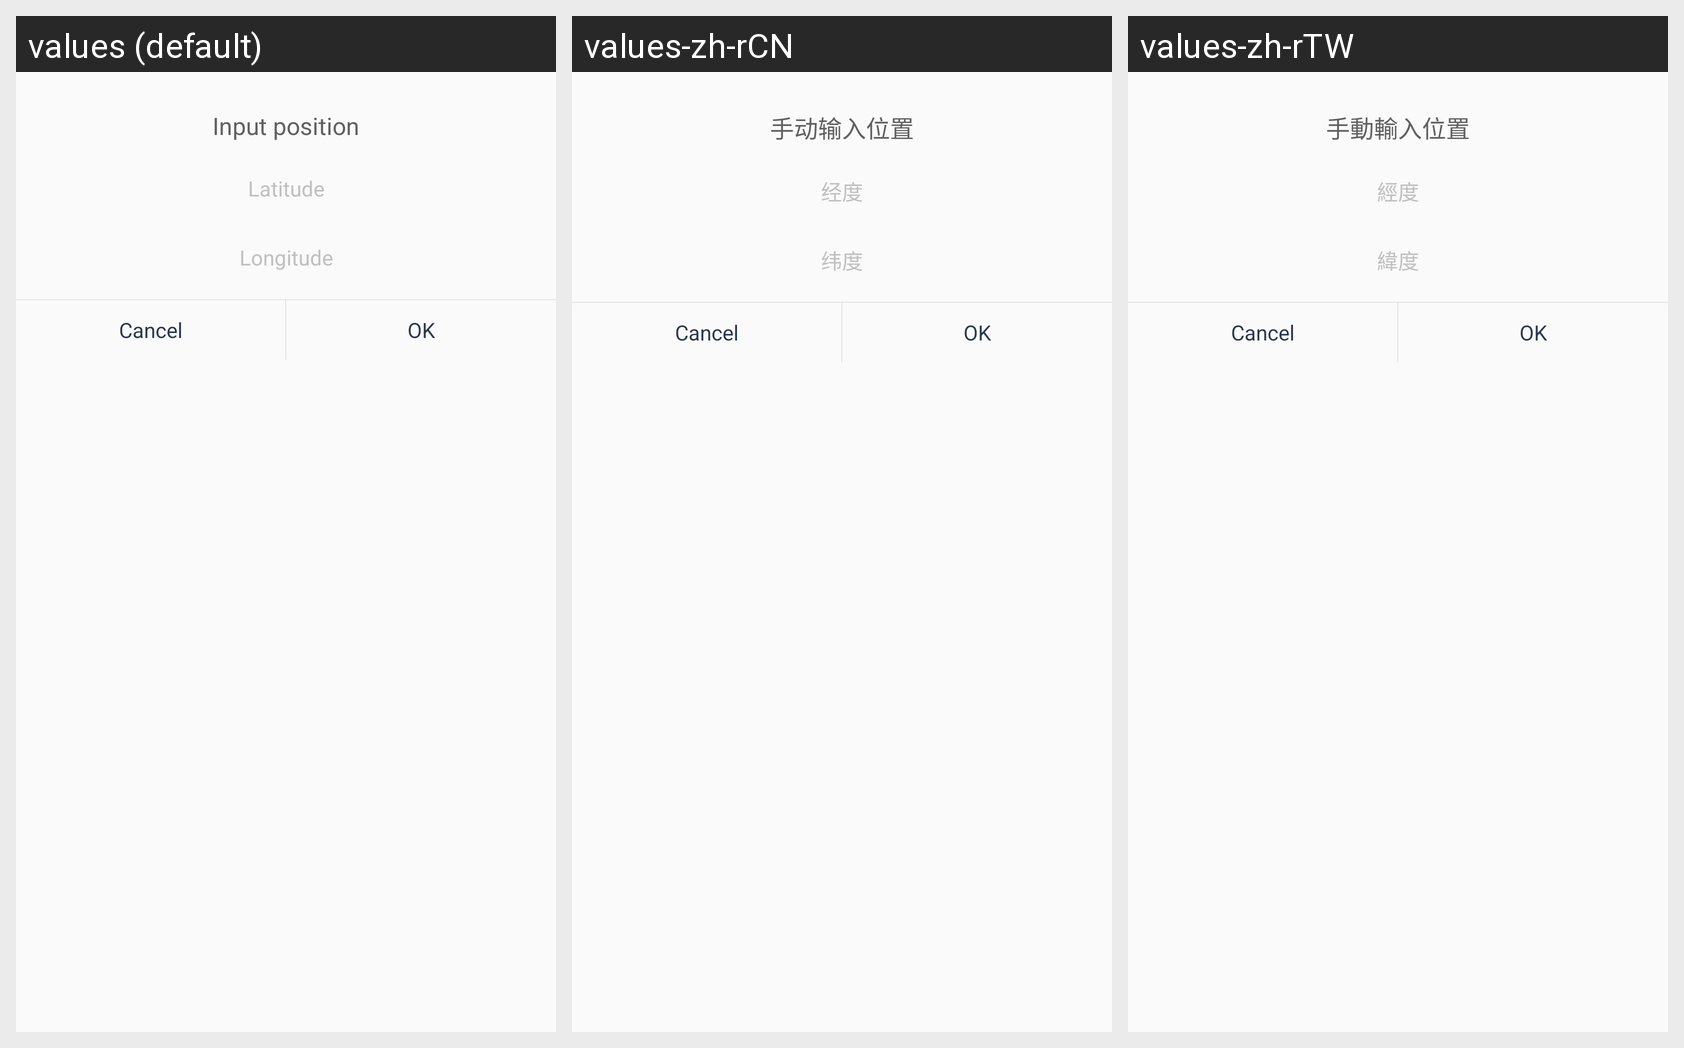

Locale-by-locale string values for the Android screen shown in this grid:
Android screen res/layout/dialog_change_loc.xml rendered under 3 locales, left to right: values (default), values-zh-rCN, values-zh-rTW. Device: Nexus 5 (rendered at 1080×1920; each locale shown at half size, 540×960, under a caption strip naming it); theme AppTheme.
Strings drawn on this screen, with the default value and each locale's value (text and hints the layout hard-codes, and strings that could not be matched under every locale, appear in the picture but are not listed):

title_input_location
  values: Input position
  values-zh-rCN: 手动输入位置
  values-zh-rTW: 手動輸入位置

hint_lat
  values: Latitude
  values-zh-rCN: 经度
  values-zh-rTW: 經度

hint_lng
  values: Longitude
  values-zh-rCN: 纬度
  values-zh-rTW: 緯度
